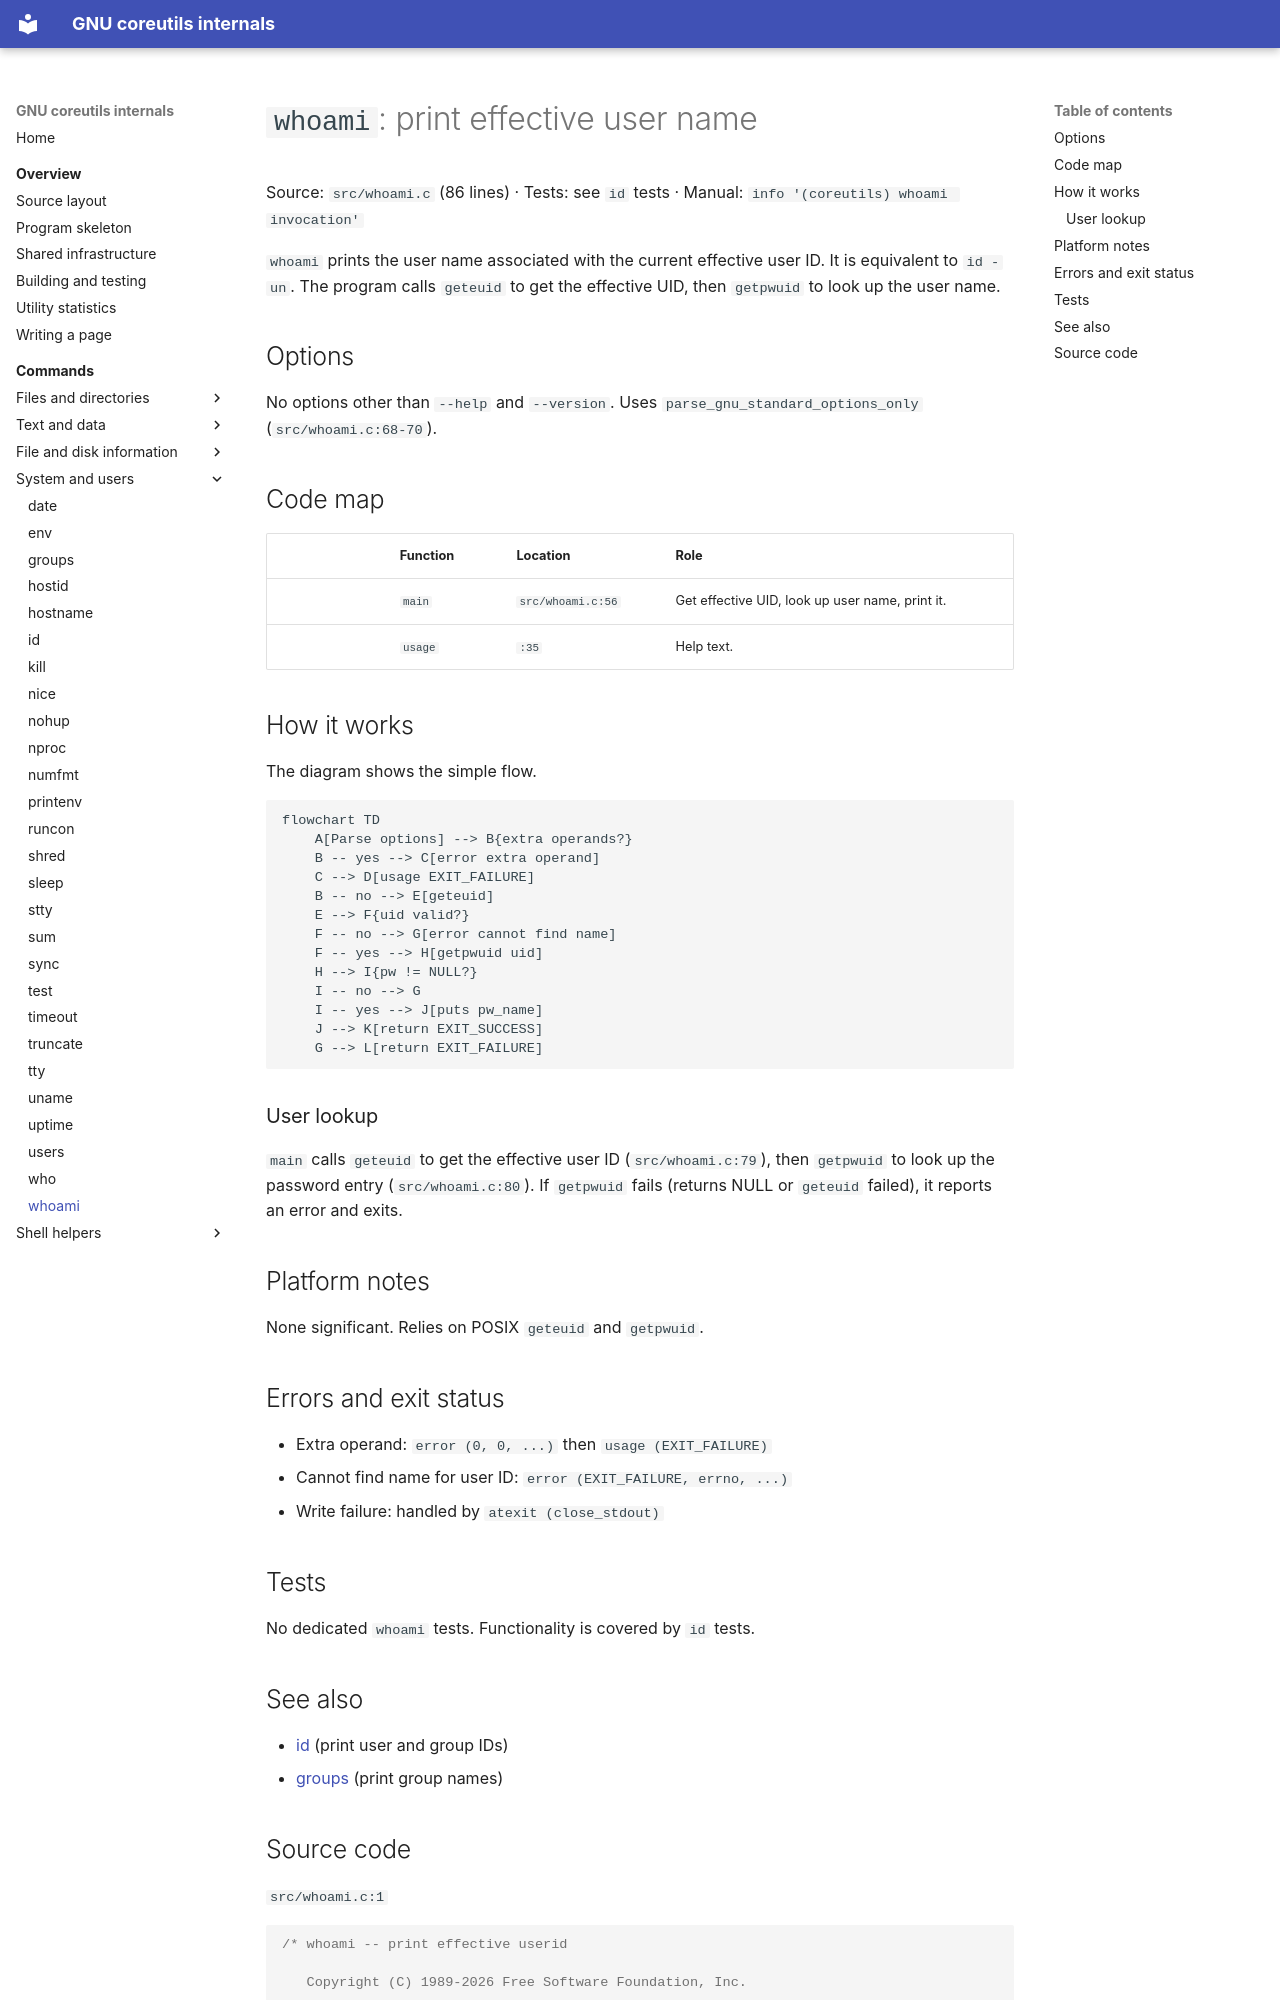

repository: andrewh/coreutils · page: commands/whoami/index.html · generator: mkdocs

# `whoami`: print effective user name

Source: `src/whoami.c` (86 lines) · Tests: see `id` tests ·
Manual: `info '(coreutils) whoami invocation'`

`whoami` prints the user name associated with the current effective user ID.
It is equivalent to `id -un`. The program calls `geteuid` to get the effective
UID, then `getpwuid` to look up the user name.

## Options

No options other than `--help` and `--version`. Uses `parse_gnu_standard_options_only`
(`src/whoami.c:68-70`).

## Code map

|| Function | Location | Role |
||---|---|---|
|| `main` | `src/whoami.c:56` | Get effective UID, look up user name, print it. |
|| `usage` | `:35` | Help text. |

## How it works

The diagram shows the simple flow.

```mermaid
flowchart TD
    A[Parse options] --> B{extra operands?}
    B -- yes --> C[error extra operand]
    C --> D[usage EXIT_FAILURE]
    B -- no --> E[geteuid]
    E --> F{uid valid?}
    F -- no --> G[error cannot find name]
    F -- yes --> H[getpwuid uid]
    H --> I{pw != NULL?}
    I -- no --> G
    I -- yes --> J[puts pw_name]
    J --> K[return EXIT_SUCCESS]
    G --> L[return EXIT_FAILURE]
```

### User lookup

`main` calls `geteuid` to get the effective user ID (`src/whoami.c:79`), then
`getpwuid` to look up the password entry (`src/whoami.c:80`). If `getpwuid`
fails (returns NULL or `geteuid` failed), it reports an error and exits.

## Platform notes

None significant. Relies on POSIX `geteuid` and `getpwuid`.

## Errors and exit status

- Extra operand: `error (0, 0, ...)` then `usage (EXIT_FAILURE)`
- Cannot find name for user ID: `error (EXIT_FAILURE, errno, ...)`
- Write failure: handled by `atexit (close_stdout)`

## Tests

No dedicated `whoami` tests. Functionality is covered by `id` tests.

## See also

- [id](id.md) (print user and group IDs)
- [groups](groups.md) (print group names)
